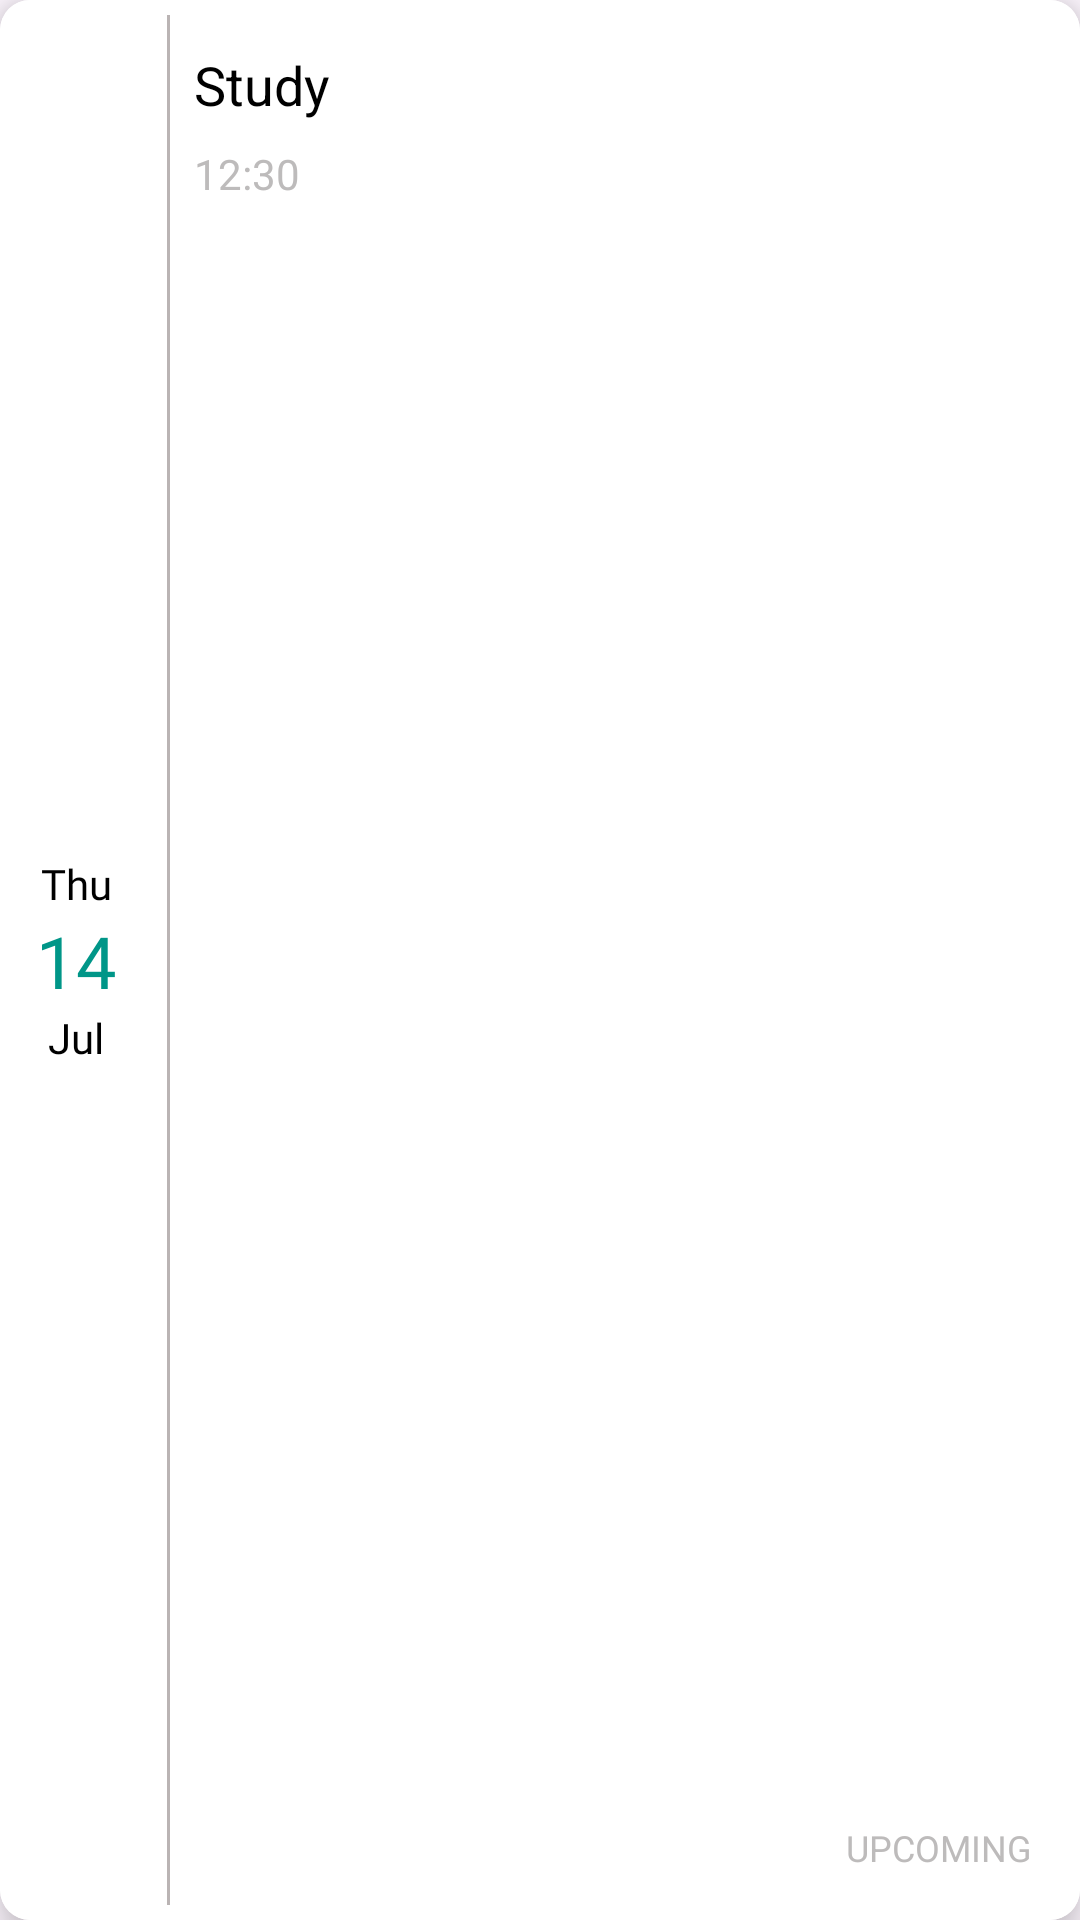

Layout XML and referenced resources for this Android screen:
<!-- AndroidManifest.xml: application theme Theme.TaskManagerApp -->
<!-- res/layout/task_item.xml -->
<?xml version="1.0" encoding="utf-8"?>

<androidx.cardview.widget.CardView xmlns:android="http://schemas.android.com/apk/res/android"
    xmlns:app="http://schemas.android.com/apk/res-auto"
    android:layout_width="match_parent"
    android:layout_height="100dp"
    android:layout_marginStart="10dp"
    android:layout_marginTop="10dp"
    android:layout_marginEnd="10dp"
    android:background="@color/white"
    app:cardCornerRadius="10dp"
    app:cardElevation="8dp"
    app:cardMaxElevation="5dp">

    <androidx.constraintlayout.widget.ConstraintLayout
        android:layout_width="match_parent"
        android:background="@color/white"
        android:layout_height="match_parent">

        <androidx.constraintlayout.widget.ConstraintLayout
            android:id="@+id/dateLayout"
            android:layout_width="wrap_content"
            android:layout_height="wrap_content"
            android:padding="12dp"
            app:layout_constraintBottom_toBottomOf="parent"
            app:layout_constraintEnd_toStartOf="@id/view"
            app:layout_constraintStart_toStartOf="parent"
            app:layout_constraintTop_toTopOf="parent">

            <androidx.appcompat.widget.AppCompatTextView
                android:id="@+id/tvWeek"
                android:layout_width="wrap_content"
                android:layout_height="wrap_content"
                android:fontFamily="@font/inter_regular"
                android:text="@string/thu"
                android:textColor="@color/black"
                android:textSize="14sp"
                app:layout_constraintBottom_toTopOf="@+id/tvDate"
                app:layout_constraintEnd_toEndOf="parent"
                app:layout_constraintStart_toStartOf="parent"
                app:layout_constraintTop_toTopOf="parent" />

            <androidx.appcompat.widget.AppCompatTextView
                android:id="@+id/tvDate"
                android:layout_width="wrap_content"
                android:layout_height="wrap_content"
                android:fontFamily="@font/inter_regular"
                android:text="@string/_14"
                android:textColor="@color/green"
                android:textSize="24sp"
                app:layout_constraintBottom_toTopOf="@+id/tvMonth"
                app:layout_constraintEnd_toEndOf="parent"
                app:layout_constraintStart_toStartOf="parent"
                app:layout_constraintTop_toBottomOf="@+id/tvWeek" />

            <androidx.appcompat.widget.AppCompatTextView
                android:id="@+id/tvMonth"
                android:layout_width="wrap_content"
                android:layout_height="wrap_content"
                android:fontFamily="@font/inter_regular"
                android:text="@string/jul"
                android:textColor="@color/black"
                android:textSize="14sp"
                app:layout_constraintBottom_toBottomOf="parent"
                app:layout_constraintEnd_toEndOf="parent"
                app:layout_constraintStart_toStartOf="parent"
                app:layout_constraintTop_toBottomOf="@+id/tvDate" />

        </androidx.constraintlayout.widget.ConstraintLayout>

        <View
            android:id="@+id/view"
            android:layout_width="1dp"
            android:layout_height="match_parent"
            android:layout_marginStart="5dp"
            android:layout_marginTop="5dp"
            android:layout_marginBottom="5dp"
            android:background="#BAB4B4"
            app:layout_constraintBottom_toBottomOf="parent"
            app:layout_constraintStart_toEndOf="@+id/dateLayout"
            app:layout_constraintTop_toTopOf="parent" />

        <androidx.appcompat.widget.AppCompatTextView
            android:id="@+id/tvTaskTitle"
            android:layout_width="wrap_content"
            android:layout_height="wrap_content"
            android:layout_marginStart="8dp"
            android:layout_marginTop="16dp"
            android:text="@string/study"
            android:textColor="@color/black"
            android:textSize="18sp"
            app:layout_constraintStart_toEndOf="@+id/view"
            app:layout_constraintTop_toTopOf="parent" />

        <androidx.appcompat.widget.AppCompatTextView
            android:id="@+id/tvTime"
            android:layout_width="wrap_content"
            android:layout_height="wrap_content"
            android:layout_marginTop="8dp"
            android:text="@string/_12_30"
            android:textColor="@color/grey"
            android:textSize="14sp"
            app:layout_constraintStart_toStartOf="@+id/tvTaskTitle"
            app:layout_constraintTop_toBottomOf="@+id/tvTaskTitle" />

        <androidx.appcompat.widget.AppCompatTextView
            android:id="@+id/tvStatus"
            android:layout_width="wrap_content"
            android:layout_height="wrap_content"
            android:layout_marginEnd="16dp"
            android:layout_marginBottom="16dp"
            android:text="@string/upcoming"
            android:textColor="@color/grey"
            android:textSize="12sp"
            app:layout_constraintBottom_toBottomOf="parent"
            app:layout_constraintEnd_toEndOf="parent" />

        <androidx.appcompat.widget.AppCompatImageView
            android:id="@+id/tvMoreTask"
            android:layout_width="wrap_content"
            android:layout_height="wrap_content"
            android:layout_marginTop="16dp"
            android:layout_marginEnd="16dp"
            android:paddingBottom="10dp"
            app:layout_constraintEnd_toEndOf="parent"
            app:layout_constraintTop_toTopOf="parent"
            app:srcCompat="@drawable/ic_more" />

    </androidx.constraintlayout.widget.ConstraintLayout>

</androidx.cardview.widget.CardView>
<!-- resources referenced by this layout -->
<resources>
  <color name="black">#FF000000</color>
  <color name="green">#009688</color>
  <color name="grey">#BDBBBB</color>
  <color name="white">#FFFFFFFF</color>
  <string name="_12_30">12:30</string>
  <string name="_14">14</string>
  <string name="jul">Jul</string>
  <string name="study">Study</string>
  <string name="thu">Thu</string>
  <string name="upcoming">UPCOMING</string>
  <style name="Theme.TaskManagerApp" parent="Base.Theme.TaskManagerApp" />
  <style name="Base.Theme.TaskManagerApp" parent="Theme.Material3.DayNight.NoActionBar">
          
           <item name="colorPrimary">@color/green</item>
      </style>
</resources>
